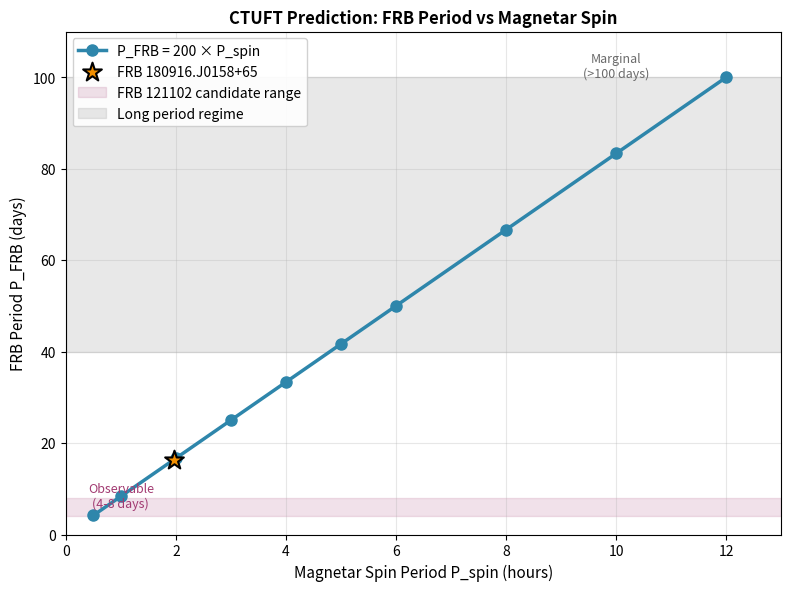

Write the Python code that produced this figure.
import numpy as np
import matplotlib.pyplot as plt

# 设置样式
plt.rcParams['font.size'] = 10
plt.rcParams['figure.dpi'] = 150

# 颜色方案
colors = {'primary': '#2E86AB', 'accent': '#F18F01', 'secondary': '#A23B72', 'gray': '#6B6B6B'}

# FRB 周期关系图
fig, ax = plt.subplots(figsize=(8, 6))

# 磁星自转周期范围（小时）
P_spin = np.array([0.5, 1, 2, 3, 4, 5, 6, 8, 10, 12])
P_FRB = 200 * P_spin / 24  # 转换为天

# 绘制理论线
ax.plot(P_spin, P_FRB, 'o-', color=colors['primary'], linewidth=2.5, 
        markersize=8, label='P_FRB = 200 × P_spin')

# 标记FRB 180916
ax.scatter([1.96], [16.35], s=200, c=colors['accent'], marker='*', 
           zorder=5, edgecolors='black', linewidths=1.5, 
           label='FRB 180916.J0158+65')

# 标记其他候选区域
ax.axhspan(4, 8, alpha=0.15, color=colors['secondary'], 
           label='FRB 121102 candidate range')
ax.axhspan(40, 100, alpha=0.15, color=colors['gray'], 
           label='Long period regime')

ax.set_xlabel('Magnetar Spin Period P_spin (hours)', fontsize=11)
ax.set_ylabel('FRB Period P_FRB (days)', fontsize=11)
ax.set_title('CTUFT Prediction: FRB Period vs Magnetar Spin', 
             fontsize=12, fontweight='bold')
ax.legend(loc='upper left', framealpha=0.9)
ax.set_xlim(0, 13)
ax.set_ylim(0, 110)
ax.grid(True, alpha=0.3)

# 添加注释
ax.annotate('Observable\n(4-8 days)', xy=(1, 6), fontsize=9, 
            ha='center', color=colors['secondary'])
ax.annotate('Marginal\n(>100 days)', xy=(10, 100), fontsize=9, 
            ha='center', color=colors['gray'])

plt.tight_layout()
plt.savefig('frb_period_relation.pdf', bbox_inches='tight', dpi=300)
plt.savefig('frb_period_relation.png', bbox_inches='tight', dpi=150)
print("✓ Generated: frb_period_relation.pdf/png")

print("\n" + "="*50)
print("All 3 figures generated successfully!")
print("="*50)
